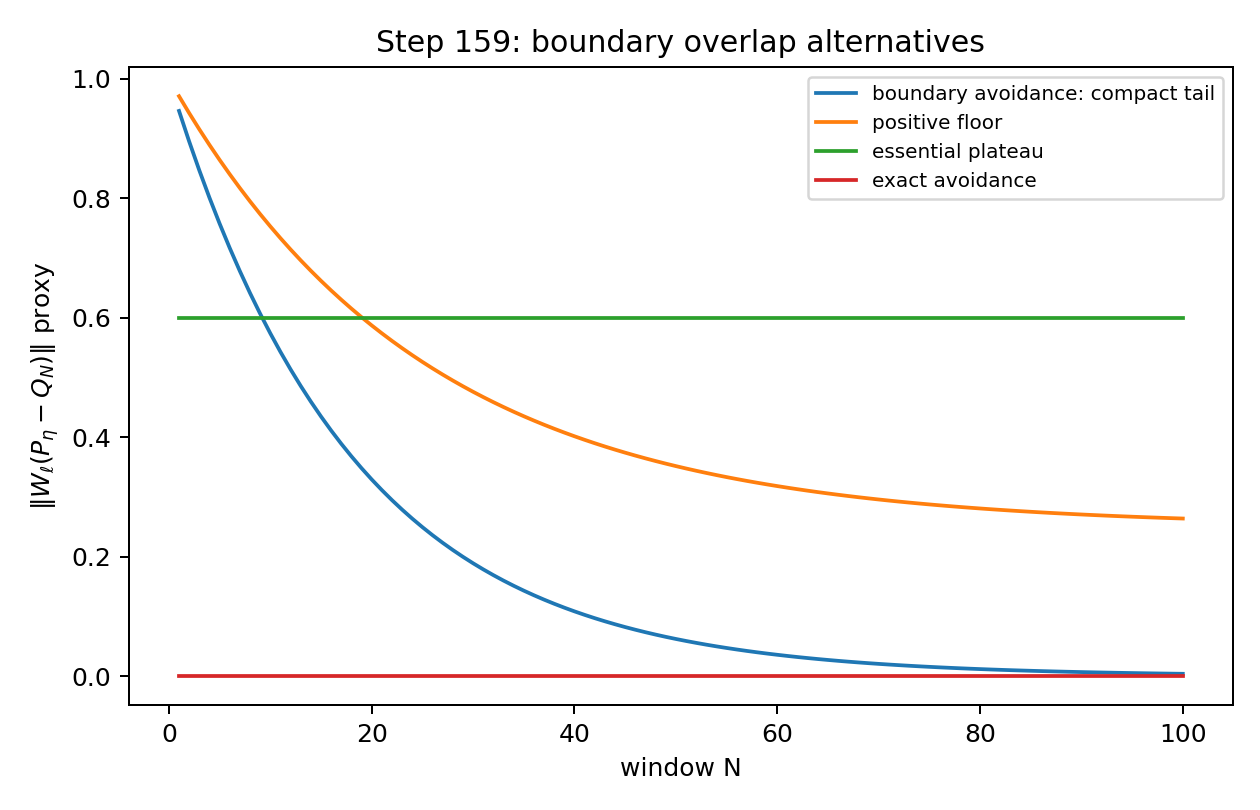

Source data for this figure (header and first rows):
N, avoidance_decay, positive_floor, essential_plateau, exact_avoidance
1, 0.946, 0.9706, 0.6, 0.0
2, 0.8948, 0.9423, 0.6, 0.0
3, 0.8465, 0.9152, 0.6, 0.0
4, 0.8007, 0.8891, 0.6, 0.0
5, 0.7575, 0.864, 0.6, 0.0
6, 0.7165, 0.84, 0.6, 0.0
7, 0.6778, 0.8168, 0.6, 0.0
8, 0.6412, 0.7946, 0.6, 0.0
9, 0.6065, 0.7733, 0.6, 0.0
10, 0.5738, 0.7527, 0.6, 0.0
11, 0.5427, 0.733, 0.6, 0.0
12, 0.5134, 0.7141, 0.6, 0.0
13, 0.4857, 0.6959, 0.6, 0.0
14, 0.4594, 0.6784, 0.6, 0.0
15, 0.4346, 0.6616, 0.6, 0.0
16, 0.4111, 0.6455, 0.6, 0.0
17, 0.3889, 0.63, 0.6, 0.0
18, 0.3679, 0.6151, 0.6, 0.0
19, 0.348, 0.6007, 0.6, 0.0
20, 0.3292, 0.587, 0.6, 0.0
21, 0.3114, 0.5738, 0.6, 0.0
22, 0.2946, 0.5611, 0.6, 0.0
23, 0.2787, 0.5489, 0.6, 0.0
24, 0.2636, 0.5372, 0.6, 0.0
25, 0.2494, 0.5259, 0.6, 0.0
26, 0.2359, 0.5151, 0.6, 0.0
27, 0.2231, 0.5047, 0.6, 0.0
28, 0.2111, 0.4947, 0.6, 0.0
29, 0.1997, 0.4851, 0.6, 0.0
30, 0.1889, 0.4759, 0.6, 0.0
31, 0.1787, 0.467, 0.6, 0.0
32, 0.169, 0.4585, 0.6, 0.0
33, 0.1599, 0.4504, 0.6, 0.0
34, 0.1512, 0.4425, 0.6, 0.0
35, 0.1431, 0.4349, 0.6, 0.0
36, 0.1353, 0.4277, 0.6, 0.0
37, 0.128, 0.4207, 0.6, 0.0
38, 0.1211, 0.414, 0.6, 0.0
39, 0.1146, 0.4076, 0.6, 0.0
40, 0.1084, 0.4014, 0.6, 0.0
41, 0.1025, 0.3955, 0.6, 0.0
42, 0.09697, 0.3898, 0.6, 0.0
43, 0.09173, 0.3843, 0.6, 0.0
44, 0.08677, 0.379, 0.6, 0.0
45, 0.08208, 0.374, 0.6, 0.0
46, 0.07765, 0.3691, 0.6, 0.0
47, 0.07345, 0.3644, 0.6, 0.0
48, 0.06948, 0.36, 0.6, 0.0
49, 0.06573, 0.3556, 0.6, 0.0
50, 0.06218, 0.3515, 0.6, 0.0
51, 0.05882, 0.3475, 0.6, 0.0
52, 0.05564, 0.3437, 0.6, 0.0
53, 0.05263, 0.34, 0.6, 0.0
54, 0.04979, 0.3365, 0.6, 0.0
55, 0.0471, 0.3331, 0.6, 0.0
56, 0.04455, 0.3298, 0.6, 0.0
57, 0.04214, 0.3267, 0.6, 0.0
58, 0.03987, 0.3237, 0.6, 0.0
59, 0.03771, 0.3208, 0.6, 0.0
60, 0.03567, 0.318, 0.6, 0.0
... 40 more rows
